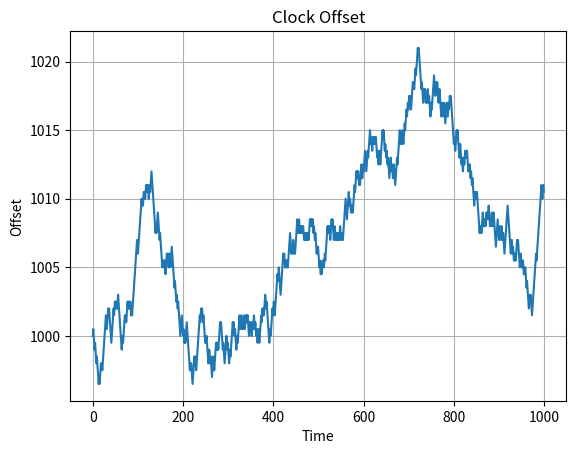

Here is the Python script that generated this plot:
import numpy as np
import pandas as pd
import matplotlib.pyplot as plt

np.random.seed(42)  # Seed to reproduce results
n = 1000
clock_offset_base = 1000 # 1 microsecond
clock_offset_change = .5 # 0.5 nanoseconds

# Randomly assign one or zero to n values -> go up or down
up_or_down = np.random.randint(0, 2, size=n)

# Array which holds clock offsets
clock_offset = np.zeros(n) + clock_offset_base

# Loop which determines random walk path
for i in range(1, n): # start at 1 to avoid index error
    # Walk up if 1 - increment by clock offset change
    if up_or_down[i] == 1:
        clock_offset[i] = clock_offset[i - 1] + clock_offset_change
    # Walk down if 0
    else:
        clock_offset[i] = clock_offset[i - 1] - clock_offset_change


# Write random walk clock offsets to csv 
df = pd.DataFrame(clock_offset, columns=["Clock Offset"])
df.to_csv("clock_offset.csv", index=False)


# Plot walk
plt.plot(clock_offset)
plt.title("Clock Offset")
plt.xlabel("Time")
plt.ylabel("Offset")
plt.grid()
plt.show()